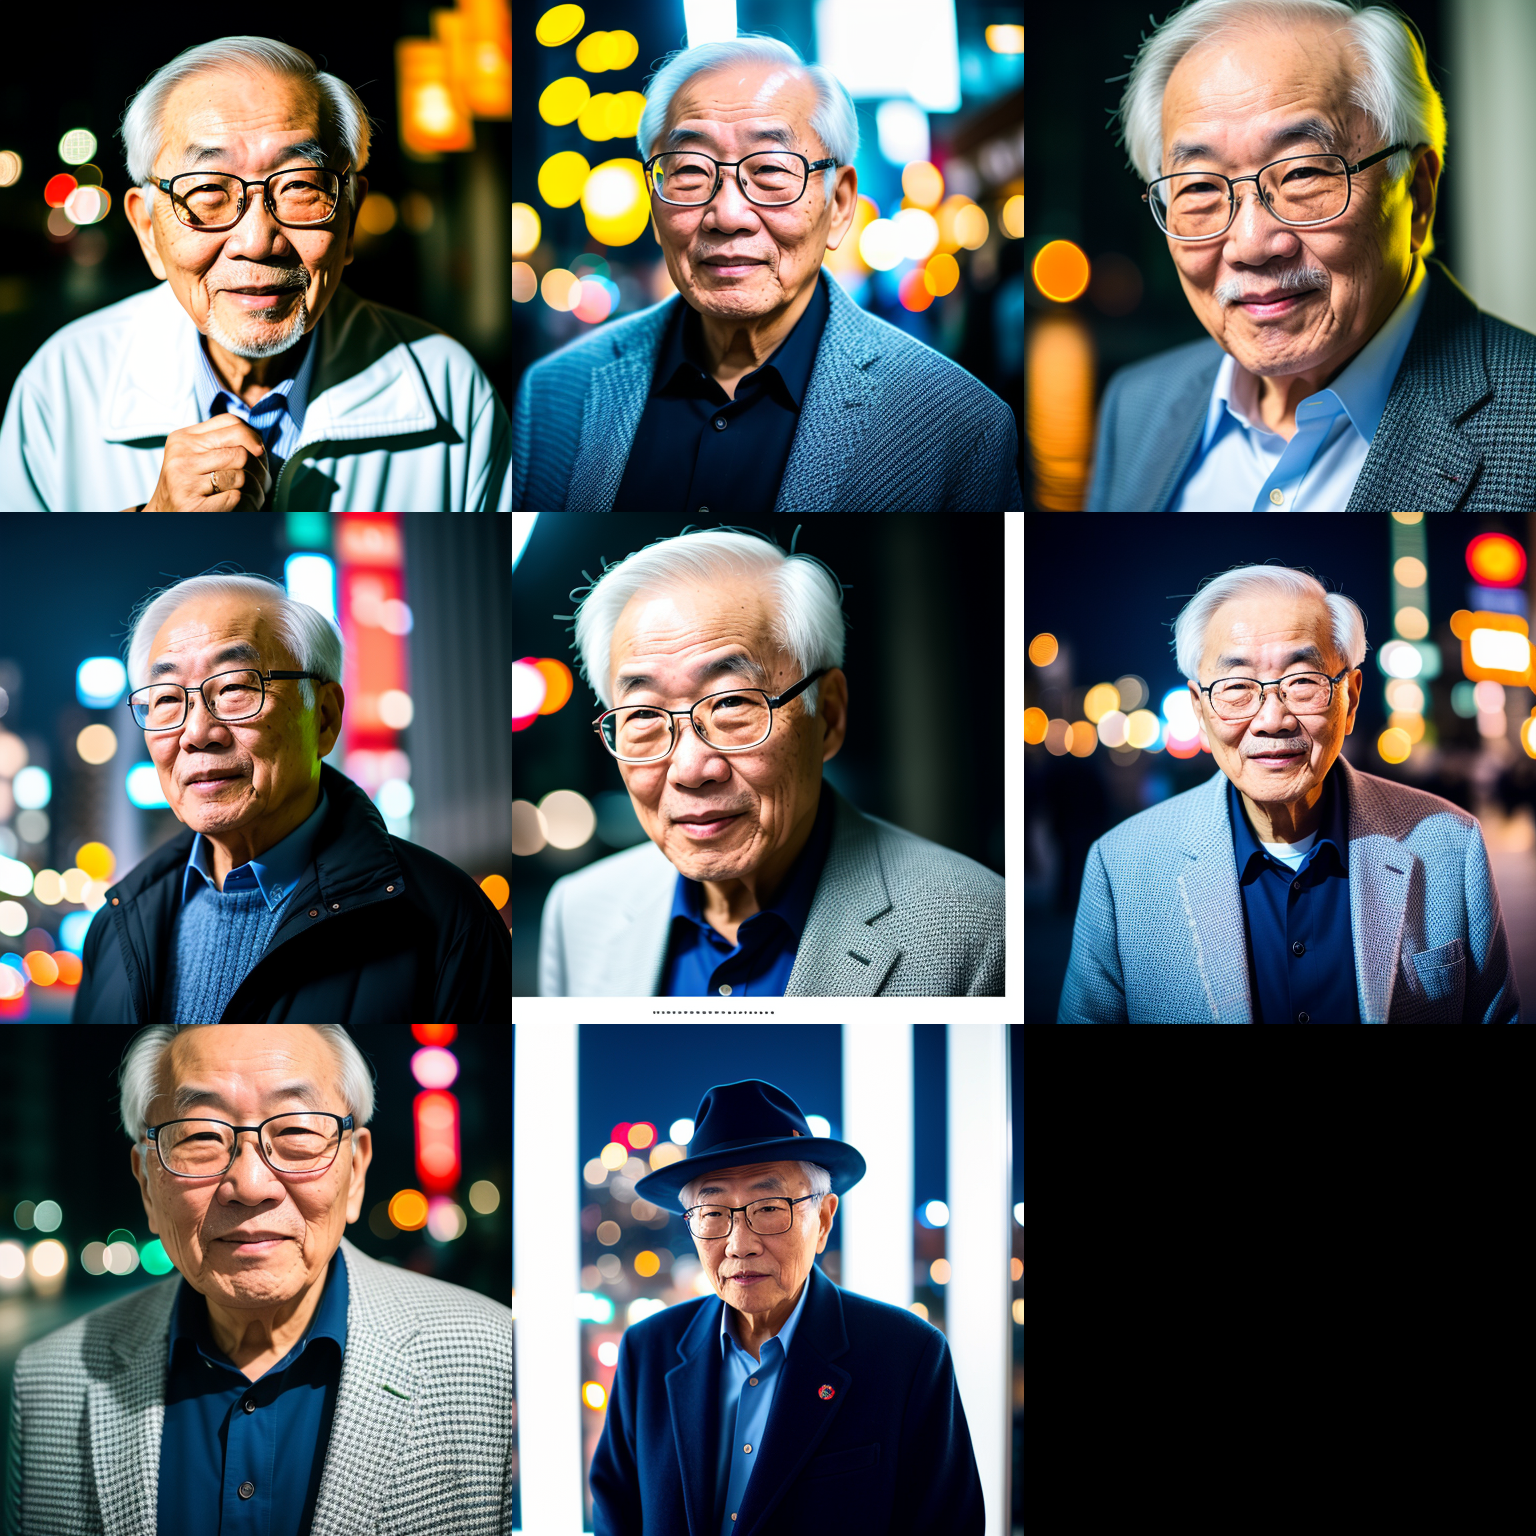
Generation parameters embedded in this image by AUTOMATIC1111 Stable Diffusion web UI or a fork of it (Forge, ...) (PNG 'parameters' text chunk):
RAW photo, a portrait photo of 80 y.o korean man wearing glass  in clothes, night seoul, (high detailed skin:1.2), 8k uhd, dslr, soft lighting, high quality, film grain, Fujifilm XT3
Negative prompt: (earings, deformed iris, deformed pupils, semi-realistic, cgi, 3d, render, sketch, cartoon, drawing, anime:1.4), text, close up, cropped, out of frame, worst quality, low quality, jpeg artifacts, ugly, duplicate, morbid, mutilated, extra fingers, mutated hands, poorly drawn hands, poorly drawn face, mutation, deformed, blurry, dehydrated, bad anatomy, bad proportions, extra limbs, cloned face, disfigured, gross proportions, malformed limbs, missing arms, missing legs, extra arms, extra legs, fused fingers, too many fingers, long neck
Steps: 77, Sampler: Euler a, CFG scale: 7, Seed: 999056879, Size: 512x512, Model hash: 20bae33336, Model: realisticVisionV13_v13